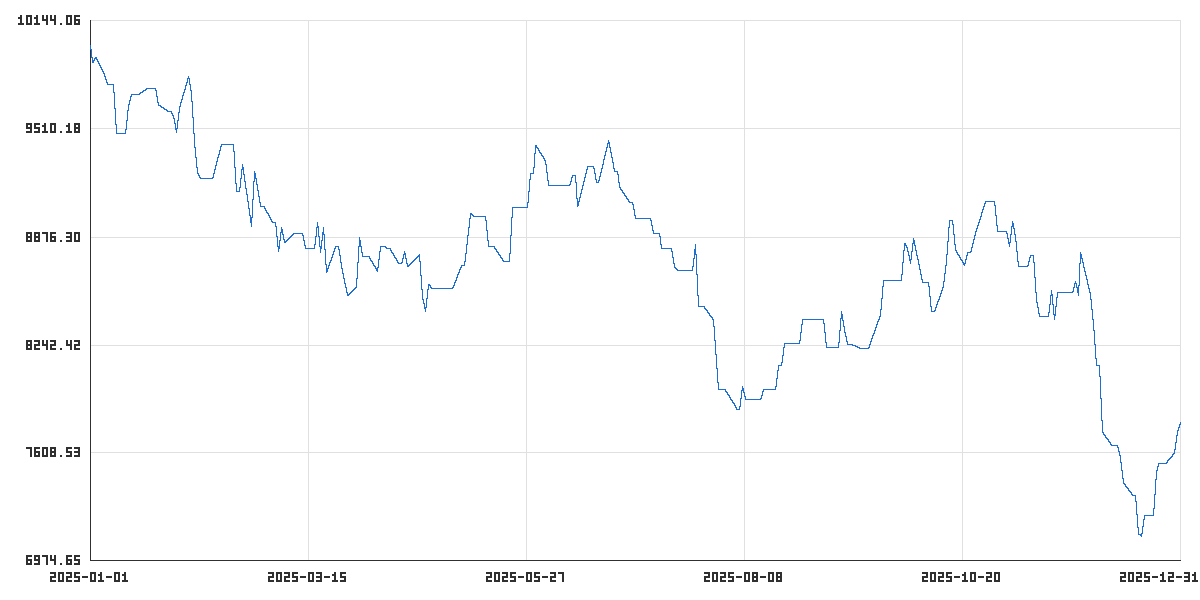

Source data for this figure (header and first rows):
time_utc, balance, equity
2025-01-01T23:59:00Z, 10000, 10000
2025-01-02T23:59:00Z, 9901, 9901
2025-01-03T21:58:00Z, 9932, 9932
2025-01-06T23:59:00Z, 9822, 9822
2025-01-07T23:59:00Z, 9774, 9774
2025-01-08T23:59:00Z, 9774, 9774
2025-01-09T23:59:00Z, 9774, 9774
2025-01-10T21:58:00Z, 9485, 9485
2025-01-13T23:59:00Z, 9485, 9485
2025-01-14T23:59:00Z, 9647, 9647
2025-01-15T23:59:00Z, 9714, 9714
2025-01-16T23:59:00Z, 9714, 9714
2025-01-17T21:58:00Z, 9714, 9714
2025-01-20T23:59:00Z, 9745, 9745
2025-01-21T23:59:00Z, 9745, 9745
2025-01-22T23:59:00Z, 9745, 9745
2025-01-23T23:59:00Z, 9745, 9745
2025-01-24T21:58:00Z, 9649, 9649
2025-01-27T23:59:00Z, 9614, 9614
2025-01-28T23:59:00Z, 9614, 9614
2025-01-29T23:59:00Z, 9585, 9585
2025-01-30T23:59:00Z, 9489, 9489
2025-01-31T21:58:00Z, 9636, 9636
2025-02-03T23:59:00Z, 9816, 9816
2025-02-04T23:59:00Z, 9719, 9719
2025-02-05T23:59:00Z, 9432, 9432
2025-02-06T23:59:00Z, 9248, 9248
2025-02-07T21:58:00Z, 9219, 9219
2025-02-10T23:59:00Z, 9219, 9219
2025-02-11T23:59:00Z, 9219, 9219
2025-02-12T23:59:00Z, 9291, 9291
2025-02-13T23:59:00Z, 9355, 9355
2025-02-14T21:58:00Z, 9420, 9420
2025-02-17T23:59:00Z, 9420, 9420
2025-02-18T23:59:00Z, 9420, 9420
2025-02-19T23:59:00Z, 9143, 9143
2025-02-20T23:59:00Z, 9143, 9143
2025-02-21T21:58:00Z, 9301, 9301
2025-02-24T23:59:00Z, 8937, 8937
2025-02-25T23:59:00Z, 9259, 9259
2025-02-26T23:59:00Z, 9166, 9166
2025-02-27T23:59:00Z, 9055, 9055
2025-02-28T21:58:00Z, 9055, 9055
2025-03-03T23:59:00Z, 8964, 8964
2025-03-04T23:59:00Z, 8964, 8964
2025-03-05T23:59:00Z, 8788, 8788
2025-03-06T23:59:00Z, 8934, 8934
2025-03-07T21:58:00Z, 8846, 8846
2025-03-10T23:59:00Z, 8895, 8895
2025-03-11T23:59:00Z, 8895, 8895
2025-03-12T23:59:00Z, 8895, 8895
2025-03-13T23:59:00Z, 8895, 8895
2025-03-14T20:58:00Z, 8807, 8807
2025-03-17T23:59:00Z, 8807, 8807
2025-03-18T23:59:00Z, 8964, 8964
2025-03-19T23:59:00Z, 8787, 8787
2025-03-20T23:59:00Z, 8933, 8933
2025-03-21T20:58:00Z, 8668, 8668
2025-03-24T23:59:00Z, 8822, 8822
2025-03-25T23:59:00Z, 8822, 8822
... 200 more rows
